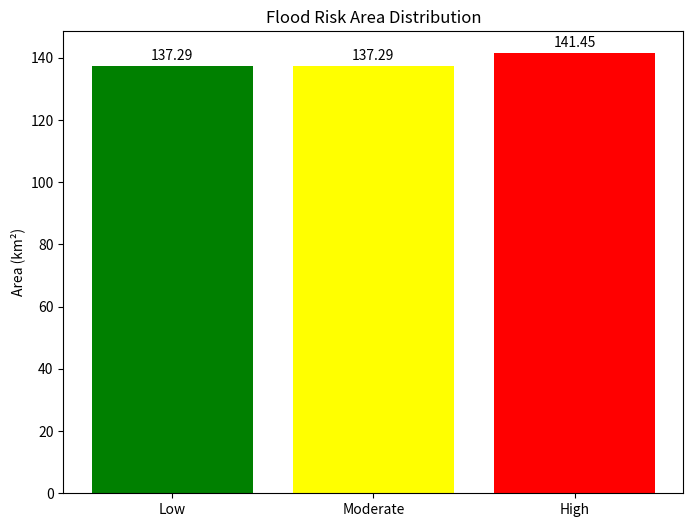

This figure's Python source:
import matplotlib.pyplot as plt

labels = ["Low", "Moderate", "High"]
areas = [137.29, 137.29, 141.45]
colors = ["green", "yellow", "red"]

plt.figure(figsize=(8,6))
plt.bar(labels, areas, color=colors)

plt.ylabel("Area (km²)")
plt.title("Flood Risk Area Distribution")

for i, v in enumerate(areas):
    plt.text(i, v + 2, f"{v:.2f}", ha="center")

plt.show()
